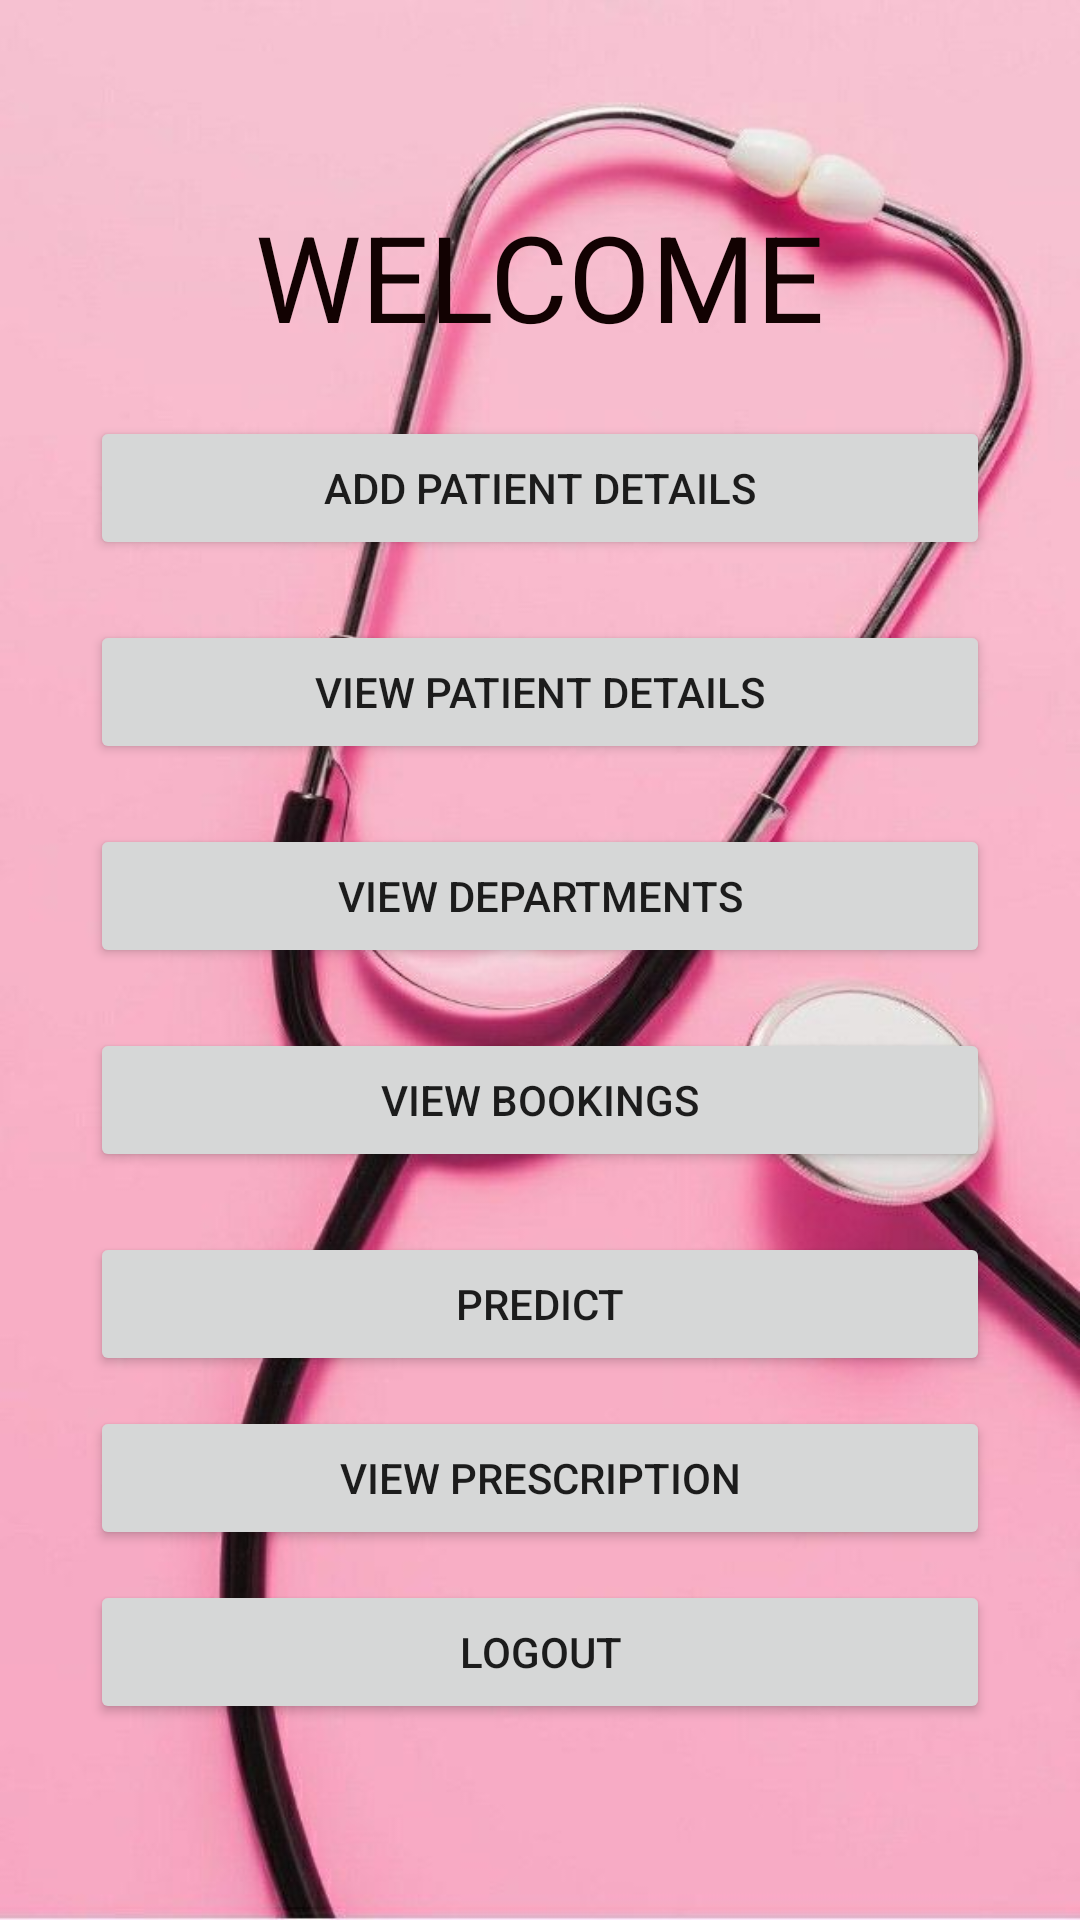

Layout XML and referenced resources for this Android screen:
<!-- AndroidManifest.xml: application theme Theme.ByStander -->
<!-- res/layout/activity_userhome.xml -->
<?xml version="1.0" encoding="utf-8"?>
<LinearLayout xmlns:android="http://schemas.android.com/apk/res/android"
    xmlns:app="http://schemas.android.com/apk/res-auto"
    xmlns:tools="http://schemas.android.com/tools"
    android:layout_width="match_parent"
    android:layout_height="match_parent"
    android:gravity="center"
    android:orientation="vertical"
    android:background="@drawable/img3"
    tools:context=".Userhome">


    <TextView
        android:id="@+id/textView3"
        android:layout_width="wrap_content"
        android:layout_height="wrap_content"
        android:textSize="40dp"
        android:textColor="#120202"
        android:text="WELCOME" />

    <Button
        android:id="@+id/patient"
        android:layout_width="300dp"
        android:layout_height="wrap_content"
        android:layout_marginTop="20dp"
        android:text="ADD PATIENT DETAILS" />


    <Button
        android:id="@+id/v_patient"
        android:layout_width="300dp"
        android:layout_height="wrap_content"
        android:layout_marginTop="20dp"
        android:text="VIEW PATIENT DETAILS" />

    <Button
        android:id="@+id/doct"
        android:layout_width="300dp"
        android:layout_height="wrap_content"
        android:layout_marginTop="20dp"
        android:text="vIEW DEPARTMENTS" />

    <Button
        android:id="@+id/book"
        android:layout_width="300dp"
        android:layout_height="wrap_content"
        android:layout_marginTop="20dp"
        android:text="vIEW BOOKINGS" />

    <Button
        android:id="@+id/viewpredict"
        android:layout_width="300dp"
        android:layout_height="wrap_content"
        android:layout_marginTop="20dp"
        android:text="PREDICT" />



    <Button
        android:id="@+id/pre"
        android:layout_width="300dp"
        android:layout_height="wrap_content"
        android:layout_marginTop="10dp"
        android:text="vIEW PRESCRIPTION" />
















    <Button
        android:id="@+id/logout"
        android:layout_width="300dp"
        android:layout_height="wrap_content"
        android:layout_marginTop="10dp"
        android:text="LOGOUT" />


</LinearLayout>
<!-- resources referenced by this layout -->
<resources>
  <!-- drawable img3: jpg bitmap (drawable, 42096 bytes) -->
  <style name="Theme.ByStander" parent="Theme.MaterialComponents.DayNight.DarkActionBar">
          
          <item name="colorPrimary">@color/purple_500</item>
          <item name="colorPrimaryVariant">@color/purple_700</item>
          <item name="colorOnPrimary">@color/white</item>
          
          <item name="colorSecondary">@color/teal_200</item>
          <item name="colorSecondaryVariant">@color/teal_700</item>
          <item name="colorOnSecondary">@color/black</item>
          
          <item name="android:statusBarColor" tools:targetApi="l">?attr/colorPrimaryVariant</item>
          
      </style>
  <!-- not gathered from this repository: default colours our renderer supplied (Android Studio template values) -->
  <color name="purple_500">#FF6200EE</color>
  <color name="purple_700">#FF3700B3</color>
  <color name="teal_200">#FF03DAC5</color>
  <color name="teal_700">#FF018786</color>
  <color name="black">#FF000000</color>
  <color name="white">#FFFFFFFF</color>
</resources>
